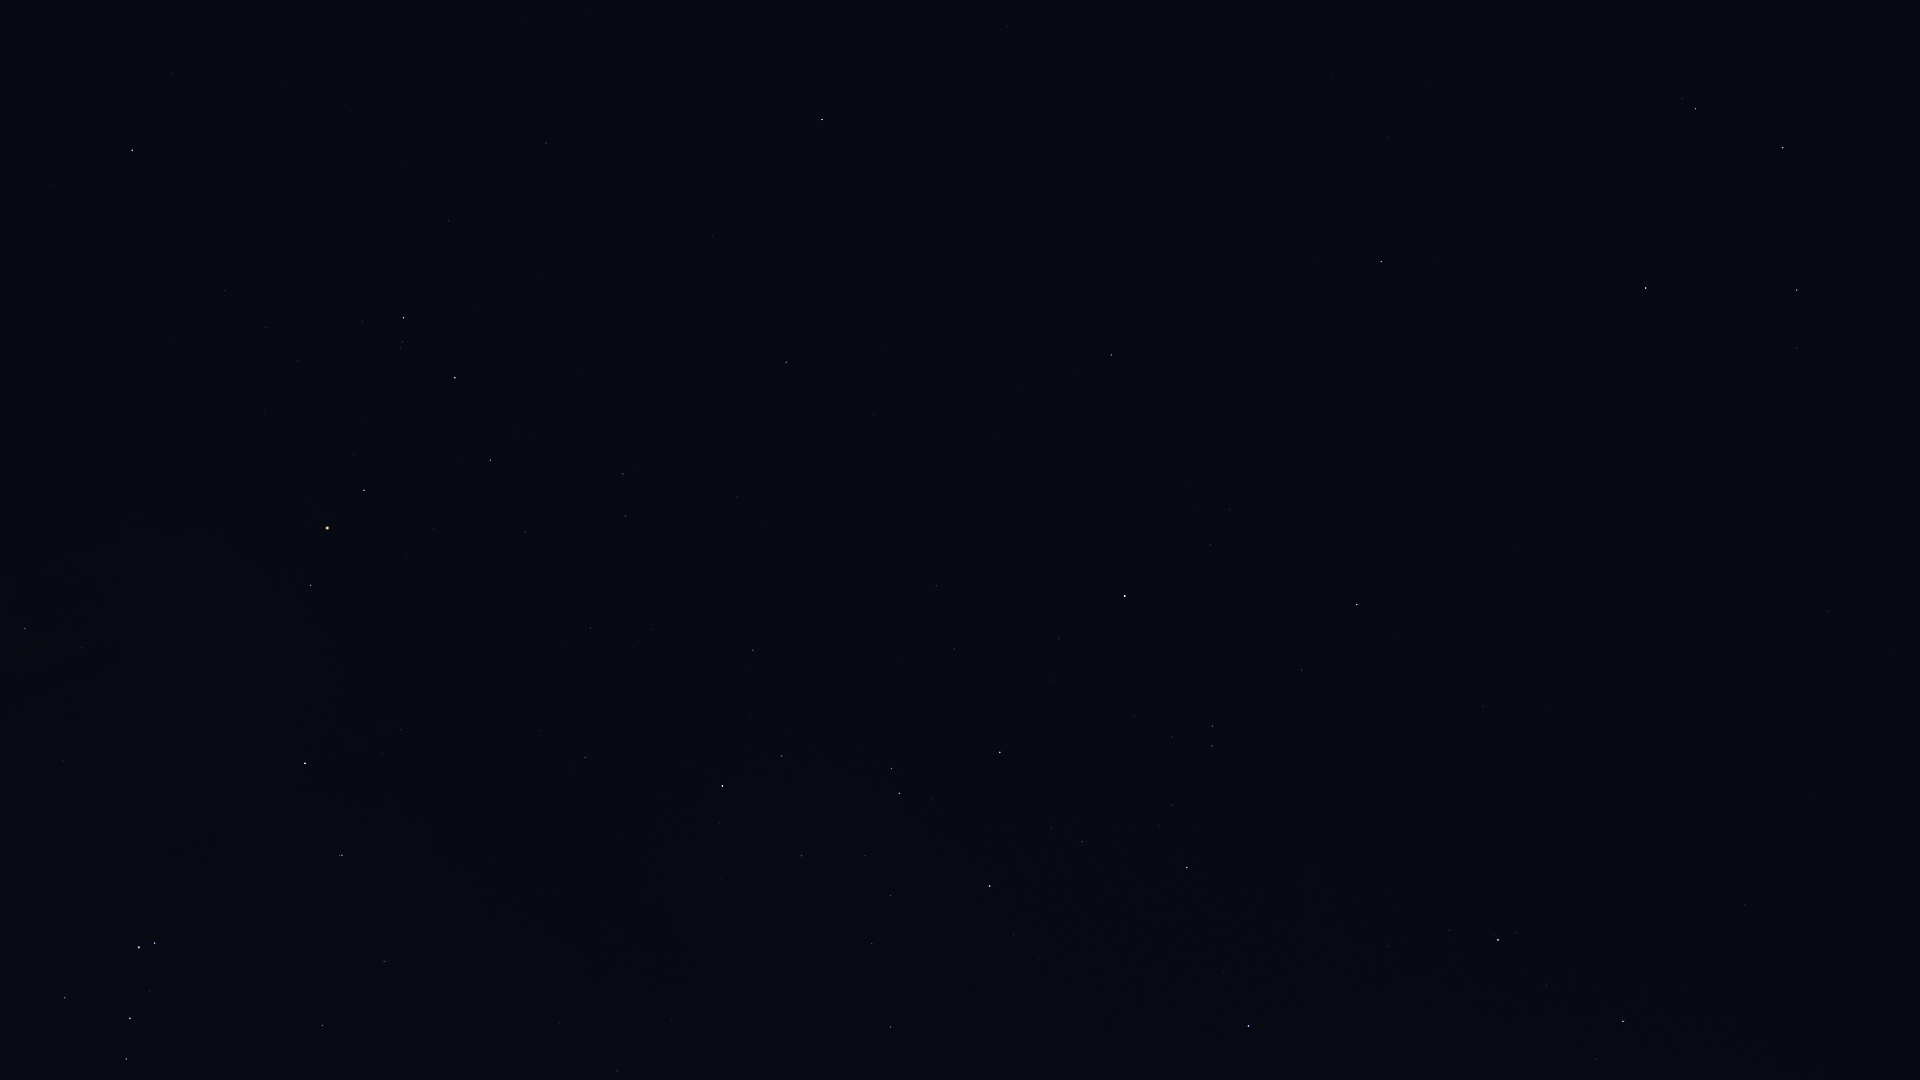

Values plotted in this chart, from the file beside it:
Star_ID, Name, X, Y
57936, HIP 57936, 1829, 611
58188, HIP 58188, 1914, 158
59196, HIP 59196, 1623, 1021
59199, Alchiba, 1797, 348
59803, Gienah, 1783, 148
60823, HIP 60823, 1547, 985
60965, Algorab, 1696, 109
61174, HIP 61174, 1682, 99
61359, Kraz, 1646, 288
64166, HIP 64166, 1440, 262
64962, HIP 64962, 1381, 262
65109, HIP 65109, 1357, 605
65936, HIP 65936, 1302, 670
66047, Dofida, 1286, 869
66657, HIP 66657, 1249, 1026
67464, HIP 67464, 1213, 726
67472, HIP 67472, 1212, 746
68282, HIP 68282, 1172, 805
68895, HIP 68895, 1111, 355
68933, Menkent, 1125, 596
69415, HIP 69415, 1077, 372
69974, Khambalia, 1008, 26
70306, HIP 70306, 1021, 389
70576, HIP 70576, 1051, 827
71352, HIP 71352, 1000, 752
71536, HIP 71536, 1014, 935
71860, HIP 71860, 990, 886
72571, HIP 72571, 874, 414
72622, Zubenelgenubi, 822, 120
73714, Brachium, 786, 362
74395, HIP 74395, 891, 1027
75141, HIP 75141, 782, 756
75177, HIP 75177, 753, 650
76297, HIP 76297, 722, 786
76333, Zubenelhakrabi, 546, 143
76552, HIP 76552, 720, 824
77634, HIP 77634, 591, 628
77853, HIP 77853, 449, 221
78104, Iklil, 525, 532
78265, Fang, 490, 460
78384, HIP 78384, 585, 757
78401, Dschubba, 455, 378
78639, HIP 78639, 671, 1021
78820, Acrab, 404, 318
78970, HIP 78970, 537, 731
79374, Jabbah, 363, 322
79431, Sharjah, 354, 309
80000, HIP 80000, 617, 1071
80112, Alniyat, 364, 490
80582, HIP 80582, 560, 1023
80687, Timir, 212, 204
80763, Antares, 327, 528
81266, Paikauhale, 311, 585
82396, Larawag, 305, 763
82514, Xamidimura, 342, 855
82545, Pipirima, 340, 856
82671, HIP 82671, 387, 960
83547, Rapeto, 355, 1007
84143, HIP 84143, 323, 1025
84405, Guniibuu, 82, 648
... 3 more rows
